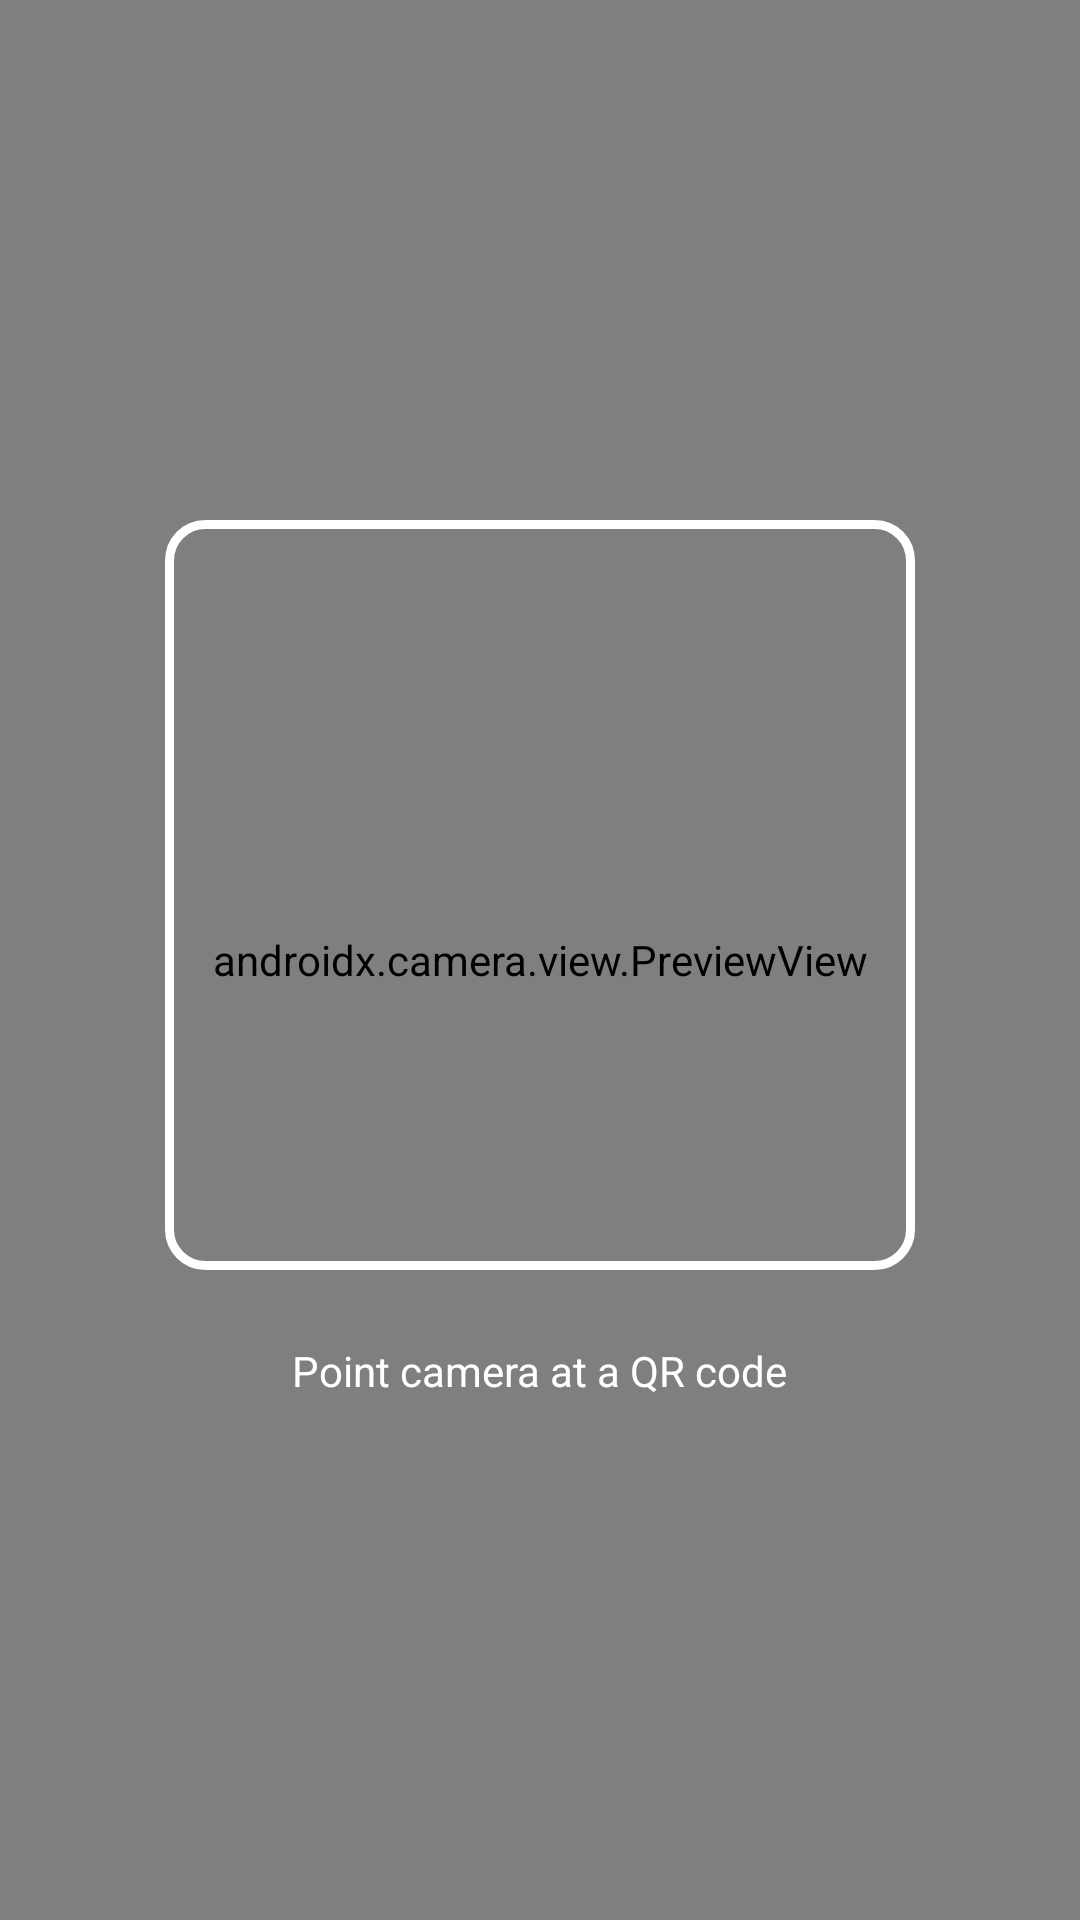

Reconstruct the res/layout file that produces this screen, plus the resources it refers to.
<!-- AndroidManifest.xml: application theme Theme.SurfFountain -->
<!-- res/layout/fragment_qr_scan.xml -->
<?xml version="1.0" encoding="utf-8"?>
<FrameLayout
    xmlns:android="http://schemas.android.com/apk/res/android"
    android:layout_width="match_parent"
    android:layout_height="match_parent"
    android:background="#000000">

    <androidx.camera.view.PreviewView
        android:id="@+id/camera_preview"
        android:layout_width="match_parent"
        android:layout_height="match_parent" />

    
    <LinearLayout
        android:layout_width="match_parent"
        android:layout_height="match_parent"
        android:orientation="vertical"
        android:gravity="center">

        <View
            android:id="@+id/scan_frame"
            android:layout_width="250dp"
            android:layout_height="250dp"
            android:background="@drawable/bg_scan_frame" />

        <TextView
            android:layout_width="wrap_content"
            android:layout_height="wrap_content"
            android:text="@string/qr_scan_hint"
            android:textColor="@android:color/white"
            android:layout_marginTop="24dp" />

    </LinearLayout>

    
    <com.google.android.material.card.MaterialCardView
        android:id="@+id/card_result"
        android:layout_width="match_parent"
        android:layout_height="wrap_content"
        android:layout_gravity="bottom"
        android:layout_margin="16dp"
        android:visibility="gone">

        <LinearLayout
            android:layout_width="match_parent"
            android:layout_height="wrap_content"
            android:orientation="vertical"
            android:padding="16dp">

            <TextView
                android:layout_width="wrap_content"
                android:layout_height="wrap_content"
                android:text="@string/scanned_result"
                android:textStyle="bold" />

            <TextView
                android:id="@+id/tv_result"
                android:layout_width="match_parent"
                android:layout_height="wrap_content"
                android:layout_marginTop="8dp"
                android:textIsSelectable="true" />

            <LinearLayout
                android:layout_width="match_parent"
                android:layout_height="wrap_content"
                android:orientation="horizontal"
                android:layout_marginTop="8dp">

                <com.google.android.material.button.MaterialButton
                    android:id="@+id/btn_open_url"
                    android:layout_width="0dp"
                    android:layout_height="wrap_content"
                    android:layout_weight="1"
                    android:layout_marginEnd="8dp"
                    android:text="@string/open" />

                <com.google.android.material.button.MaterialButton
                    android:id="@+id/btn_copy_result"
                    android:layout_width="0dp"
                    android:layout_height="wrap_content"
                    android:layout_weight="1"
                    style="@style/Widget.MaterialComponents.Button.OutlinedButton"
                    android:text="@string/copy" />

            </LinearLayout>

        </LinearLayout>

    </com.google.android.material.card.MaterialCardView>

</FrameLayout>
<!-- resources referenced by this layout -->
<resources>
  <!-- drawable bg_scan_frame (drawable) -->
  <?xml version="1.0" encoding="utf-8"?>
  <shape xmlns:android="http://schemas.android.com/apk/res/android"
      android:shape="rectangle">
      <stroke android:width="3dp" android:color="#FFFFFF" />
      <corners android:radius="12dp" />
  </shape>
  <string name="copy">Copy</string>
  <string name="open">Open</string>
  <string name="qr_scan_hint">Point camera at a QR code</string>
  <string name="scanned_result">Scanned Result</string>
  <style name="Theme.SurfFountain" parent="Theme.Material3.DayNight.NoActionBar">
          <item name="colorPrimary">@color/sf_primary</item>
          <item name="colorPrimaryVariant">@color/sf_primary_dark</item>
          <item name="colorOnPrimary">@android:color/white</item>
          <item name="colorSecondary">@color/sf_secondary</item>
          <item name="colorSecondaryVariant">@color/sf_secondary</item>
          <item name="colorOnSecondary">@android:color/white</item>
          <item name="colorError">@color/sf_error</item>
          <item name="android:windowBackground">@color/sf_background_light</item>
          <item name="android:statusBarColor">@android:color/transparent</item>
          <item name="android:navigationBarColor">@android:color/transparent</item>
          <item name="android:windowLightStatusBar">true</item>
          <item name="android:windowLayoutInDisplayCutoutMode">shortEdges</item>
      </style>
  <color name="sf_primary">#0096C7</color>
  <color name="sf_primary_dark">#0077A3</color>
  <color name="sf_secondary">#023E8A</color>
  <color name="sf_error">#CF6679</color>
  <color name="sf_background_light">#FAFAFA</color>
</resources>
